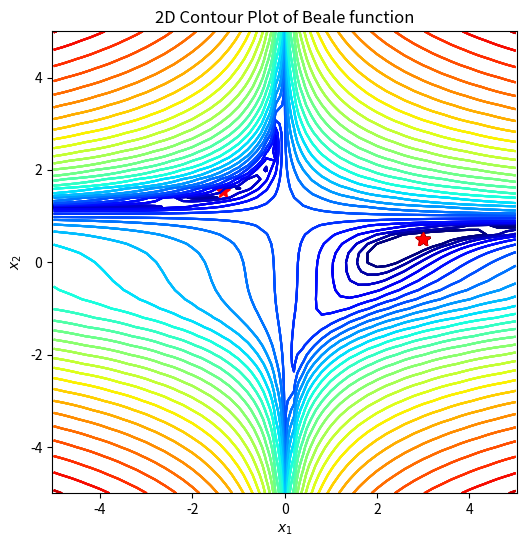

Reproduce this figure in Python.
import numpy as np
import matplotlib.pyplot as plt
import matplotlib.colors as plt_cl

def beale(x1, x2):
    return (1.5-x1+x1*x2)**2+(2.25-x1+x1*x2**2)**2+(2.625-x1+x1*x2**3)**2;

def dbeale_dx(x1, x2):
    dfdx1 = 2*(1.5-x1+x1*x2)*(x2-1)+2*(2.25-x1+x1*x2**2)*(x2**2-1)+2*(2.625-x1+x1*x2**3)*(x2**3-1)
    dfdx2 = 2*(1.5-x1+x1*x2)*x1+2*(2.25-x1+x1*x2**2)*(2*x1*x2)+2*(2.625-x1+x1*x2**3)*(3*x1*x2**2)
    return dfdx1, dfdx2

def gradient_desent(x1_0, x2_0, learning_rate=0.1, tol_iter=100):
    x = np.array([x1_0, x2_0])
    for i in range(tol_iter):
        dydx = np.array(dbeale_dx(x[0], x[1]))
        x = x - learning_rate*dydx
    return x

def momentum(x1_0, x2_0, learning_rate=0.1, tol_iter=100):
    x = np.array([x1_0, x2_0])
    gamma = 0.9
    v = 0
    for i in range(tol_iter):
        dydx = np.array(dbeale_dx(x[0], x[1]))
        v = gamma * v - learning_rate * dydx
        x = x + v
    return x

def adagrad(x1_0, x2_0, learning_rate=0.1, tol_iter=100):
    g = 0
    epsilon = 0.000000000001
    x = np.array([x1_0, x2_0])
    for i in range(tol_iter):
        dydx = np.array(dbeale_dx(x[0], x[1]))
        g = g + np.dot(dydx)
        x = x - (learning_rate / (np.sqrt(dydx) + epsilon)) * dydx

# 定义画图函数
def gd_plot(x_traj):
    plt.rcParams['figure.figsize'] = [6, 6] # 窗口大小
    plt.contour(X1, X2, Y, levels=np.logspace(0, 6, 30),
    norm=plt_cl.LogNorm(), cmap=plt.cm.jet) # 画等高线图
    plt.title('2D Contour Plot of Beale function') # 添加标题
    plt.xlabel('$x_1$') # x轴标签
    plt.ylabel('$x_2$') # y轴标签
    plt.axis('equal') # 设置坐标轴为正方形
    plt.plot(3, 0.5, 'k*', markersize=10) # 画出最低点
    if x_traj is not None:
        x_traj = np.array(x_traj) # 将x_traj转为数组
        plt.plot(x_traj[0], x_traj[1], 'r*', markersize=10)
    # 以x_traj的第一列为x轴坐标，第二列为y轴坐标进行画图
    plt.show() # 显示图像

if __name__ == "__main__":
    step_x1, step_x2 = 0.2, 0.2
    X1, X2 = np.meshgrid(np.arange(-5, 5 + step_x1, step_x1), np.arange(-5, 5 + step_x2, step_x2)) # 将图形从-5 到 5.2，步长为0.2 划分成网格点
    Y = beale(X1, X2) # 将x1,x2坐标带入beale公式
    x1_opt, x2_opt = 3, 0.5
    print("目标结果 (x_1, x_2) = (3, 0.5)")
    gd_plot(None) # 调用函数

    # 使用梯度下降，初值(0, 0)
    x1_0, x2_0 = 0, 0
    x_gd = gradient_desent(x1_0, x2_0, learning_rate=0.01, tol_iter=1000)
    print(x_gd)
    gd_plot(x_gd)

    # 使用梯度下降，初值(-1.5, 1)
    x1_0, x2_0 = -1.5, 1
    x_gd = gradient_desent(x1_0, x2_0, learning_rate=0.01, tol_iter=1000)
    print(x_gd)
    gd_plot(x_gd)

    # 使用动量优化，初值(0, 0)
    x1_0, x2_0 = 0, 0
    x_mo = momentum(x1_0, x2_0, learning_rate=0.01, tol_iter=1000)
    print(x_mo)
    gd_plot(x_mo)

    # 使用动量优化，初值(-1.5, 1)
    x1_0, x2_0 = -1.5, 1
    x_mo = momentum(x1_0, x2_0, learning_rate=0.01, tol_iter=1000)
    print(x_mo)
    gd_plot(x_mo)